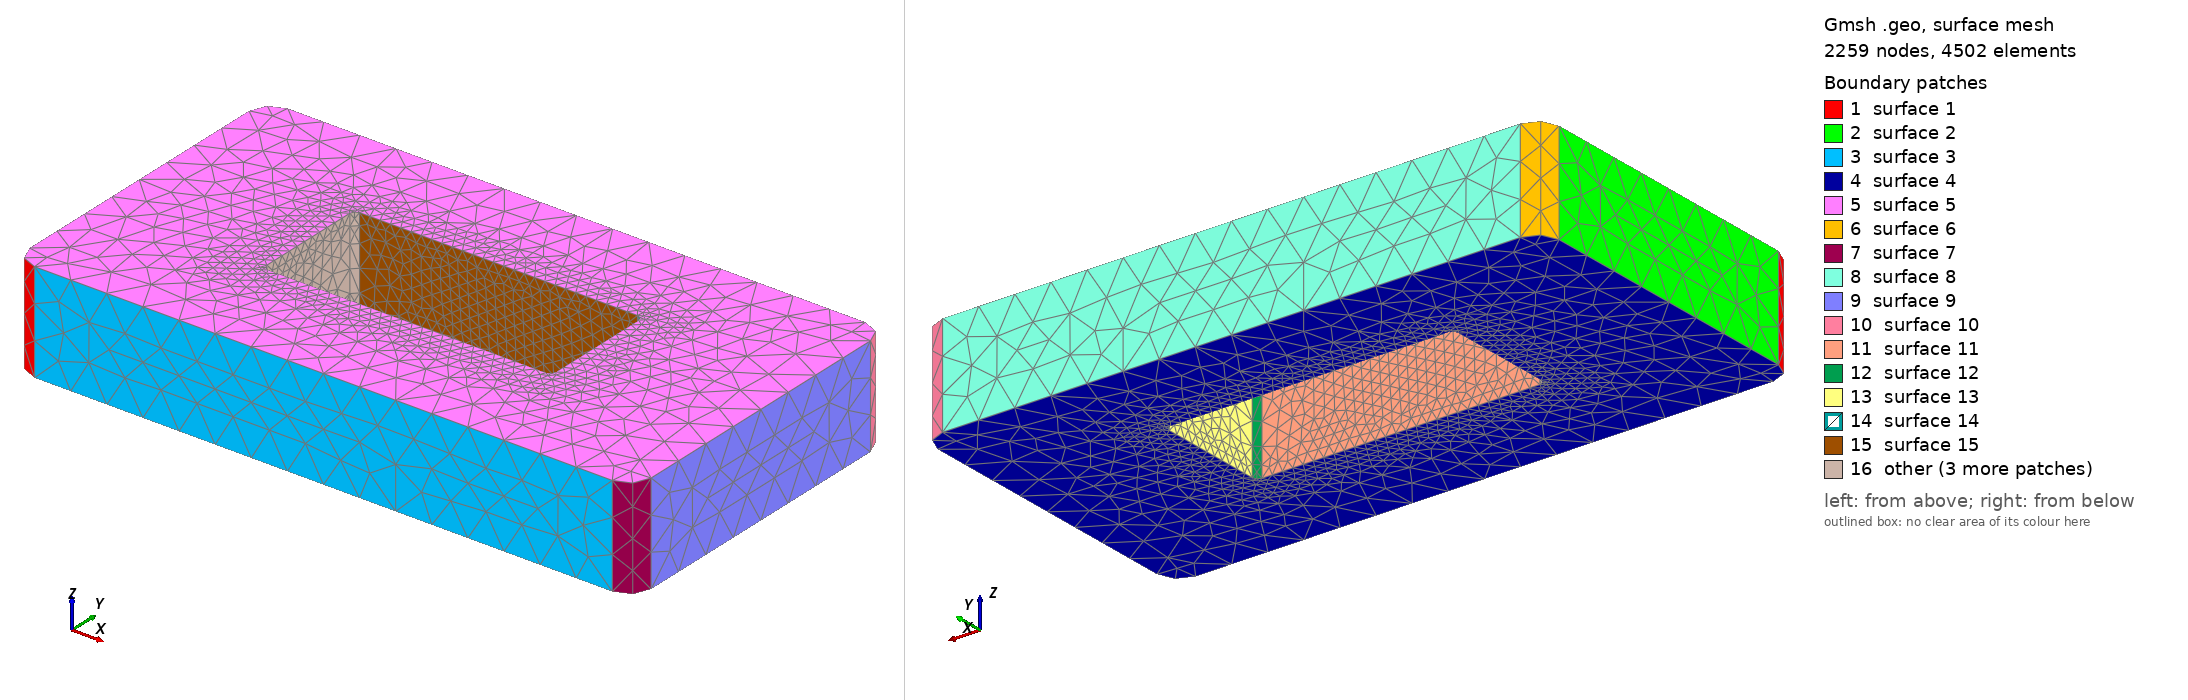

Gmsh geometry script, surface-meshed: 2259 nodes, 4502 surface elements. Boundary patches (legend numbers): 1 surface 1, 2 surface 2, 3 surface 3, 4 surface 4, 5 surface 5, 6 surface 6, 7 surface 7, 8 surface 8, 9 surface 9, 10 surface 10, 11 surface 11, 12 surface 12, 13 surface 13, 14 surface 14, 15 surface 15, 16 other. Left view from above one corner, right view from below the opposite corner. The script declares no physical surfaces, so the legend lists its geometric surfaces. The drawing asked Gmsh for element sizes between 1% and 20% of the model's largest extent; the script's own settings can give other sizes.

=== seat_0.geo (drawn) ===
SetFactory("OpenCASCADE");
Point(102) = {-170.0, -78.0, 0.0};
Point(103) = {-158.0, -78.0, 0.0};
Point(104) = {-158.0, -90.0, 0.0};
Circle(101) = {102, 103, 104};
Point(106) = {158.0, -90.0, 0.0};
Line(105) = {104, 106};
Point(108) = {158.0, -78.0, 0.0};
Point(109) = {170.0, -78.0, 0.0};
Circle(107) = {106, 108, 109};
Point(111) = {170.0, 78.0, 0.0};
Line(110) = {109, 111};
Point(113) = {158.0, 78.0, 0.0};
Point(114) = {158.0, 90.0, 0.0};
Circle(112) = {111, 113, 114};
Point(116) = {-158.0, 90.0, 0.0};
Line(115) = {114, 116};
Point(118) = {-158.0, 78.0, 0.0};
Point(119) = {-170.0, 78.0, 0.0};
Circle(117) = {116, 118, 119};
Line(120) = {119, 102};
Curve Loop(121) = {101,105,107,110,112,115,117,120};
Plane Surface(122) = {121};
seatEx[] = Extrude {0,0,55.0} { Surface{122}; };
seat = seatEx[1];
Point(1124) = {-79.0, -27.5, -1.0};
Point(1125) = {-76.0, -27.5, -1.0};
Point(1126) = {-76.0, -30.5, -1.0};
Circle(1123) = {1124, 1125, 1126};
Point(1128) = {76.0, -30.5, -1.0};
Line(1127) = {1126, 1128};
Point(1130) = {76.0, -27.5, -1.0};
Point(1131) = {79.0, -27.5, -1.0};
Circle(1129) = {1128, 1130, 1131};
Point(1133) = {79.0, 31.5, -1.0};
Line(1132) = {1131, 1133};
Point(1135) = {76.0, 31.5, -1.0};
Point(1136) = {76.0, 34.5, -1.0};
Circle(1134) = {1133, 1135, 1136};
Point(1138) = {-76.0, 34.5, -1.0};
Line(1137) = {1136, 1138};
Point(1140) = {-76.0, 31.5, -1.0};
Point(1141) = {-79.0, 31.5, -1.0};
Circle(1139) = {1138, 1140, 1141};
Line(1142) = {1141, 1124};
Curve Loop(1143) = {1123,1127,1129,1132,1134,1137,1139,1142};
Plane Surface(1144) = {1143};
throatEx[] = Extrude {0,0,57.0} { Surface{1144}; };
throat = throatEx[1];
body[] = BooleanDifference{ Volume{seat}; Delete; }{ Volume{throat}; Delete; };
Mesh.MeshSizeMax=20.0; Mesh.MeshSizeFromPoints=0; Mesh.MeshSizeFromCurvature=8;
Mesh.MeshSizeExtendFromBoundary=0; Mesh.SecondOrderLinear=1; Mesh.RandomSeed=42;
Field[1]=MathEval; Field[1].F="5.8+(20.0-5.8)*Min(1,Max(Max(0,Abs(x)-98.0),Max(Max(0,Abs(y)-47),Min(z,55-z)))/20)"; Background Field=1;
